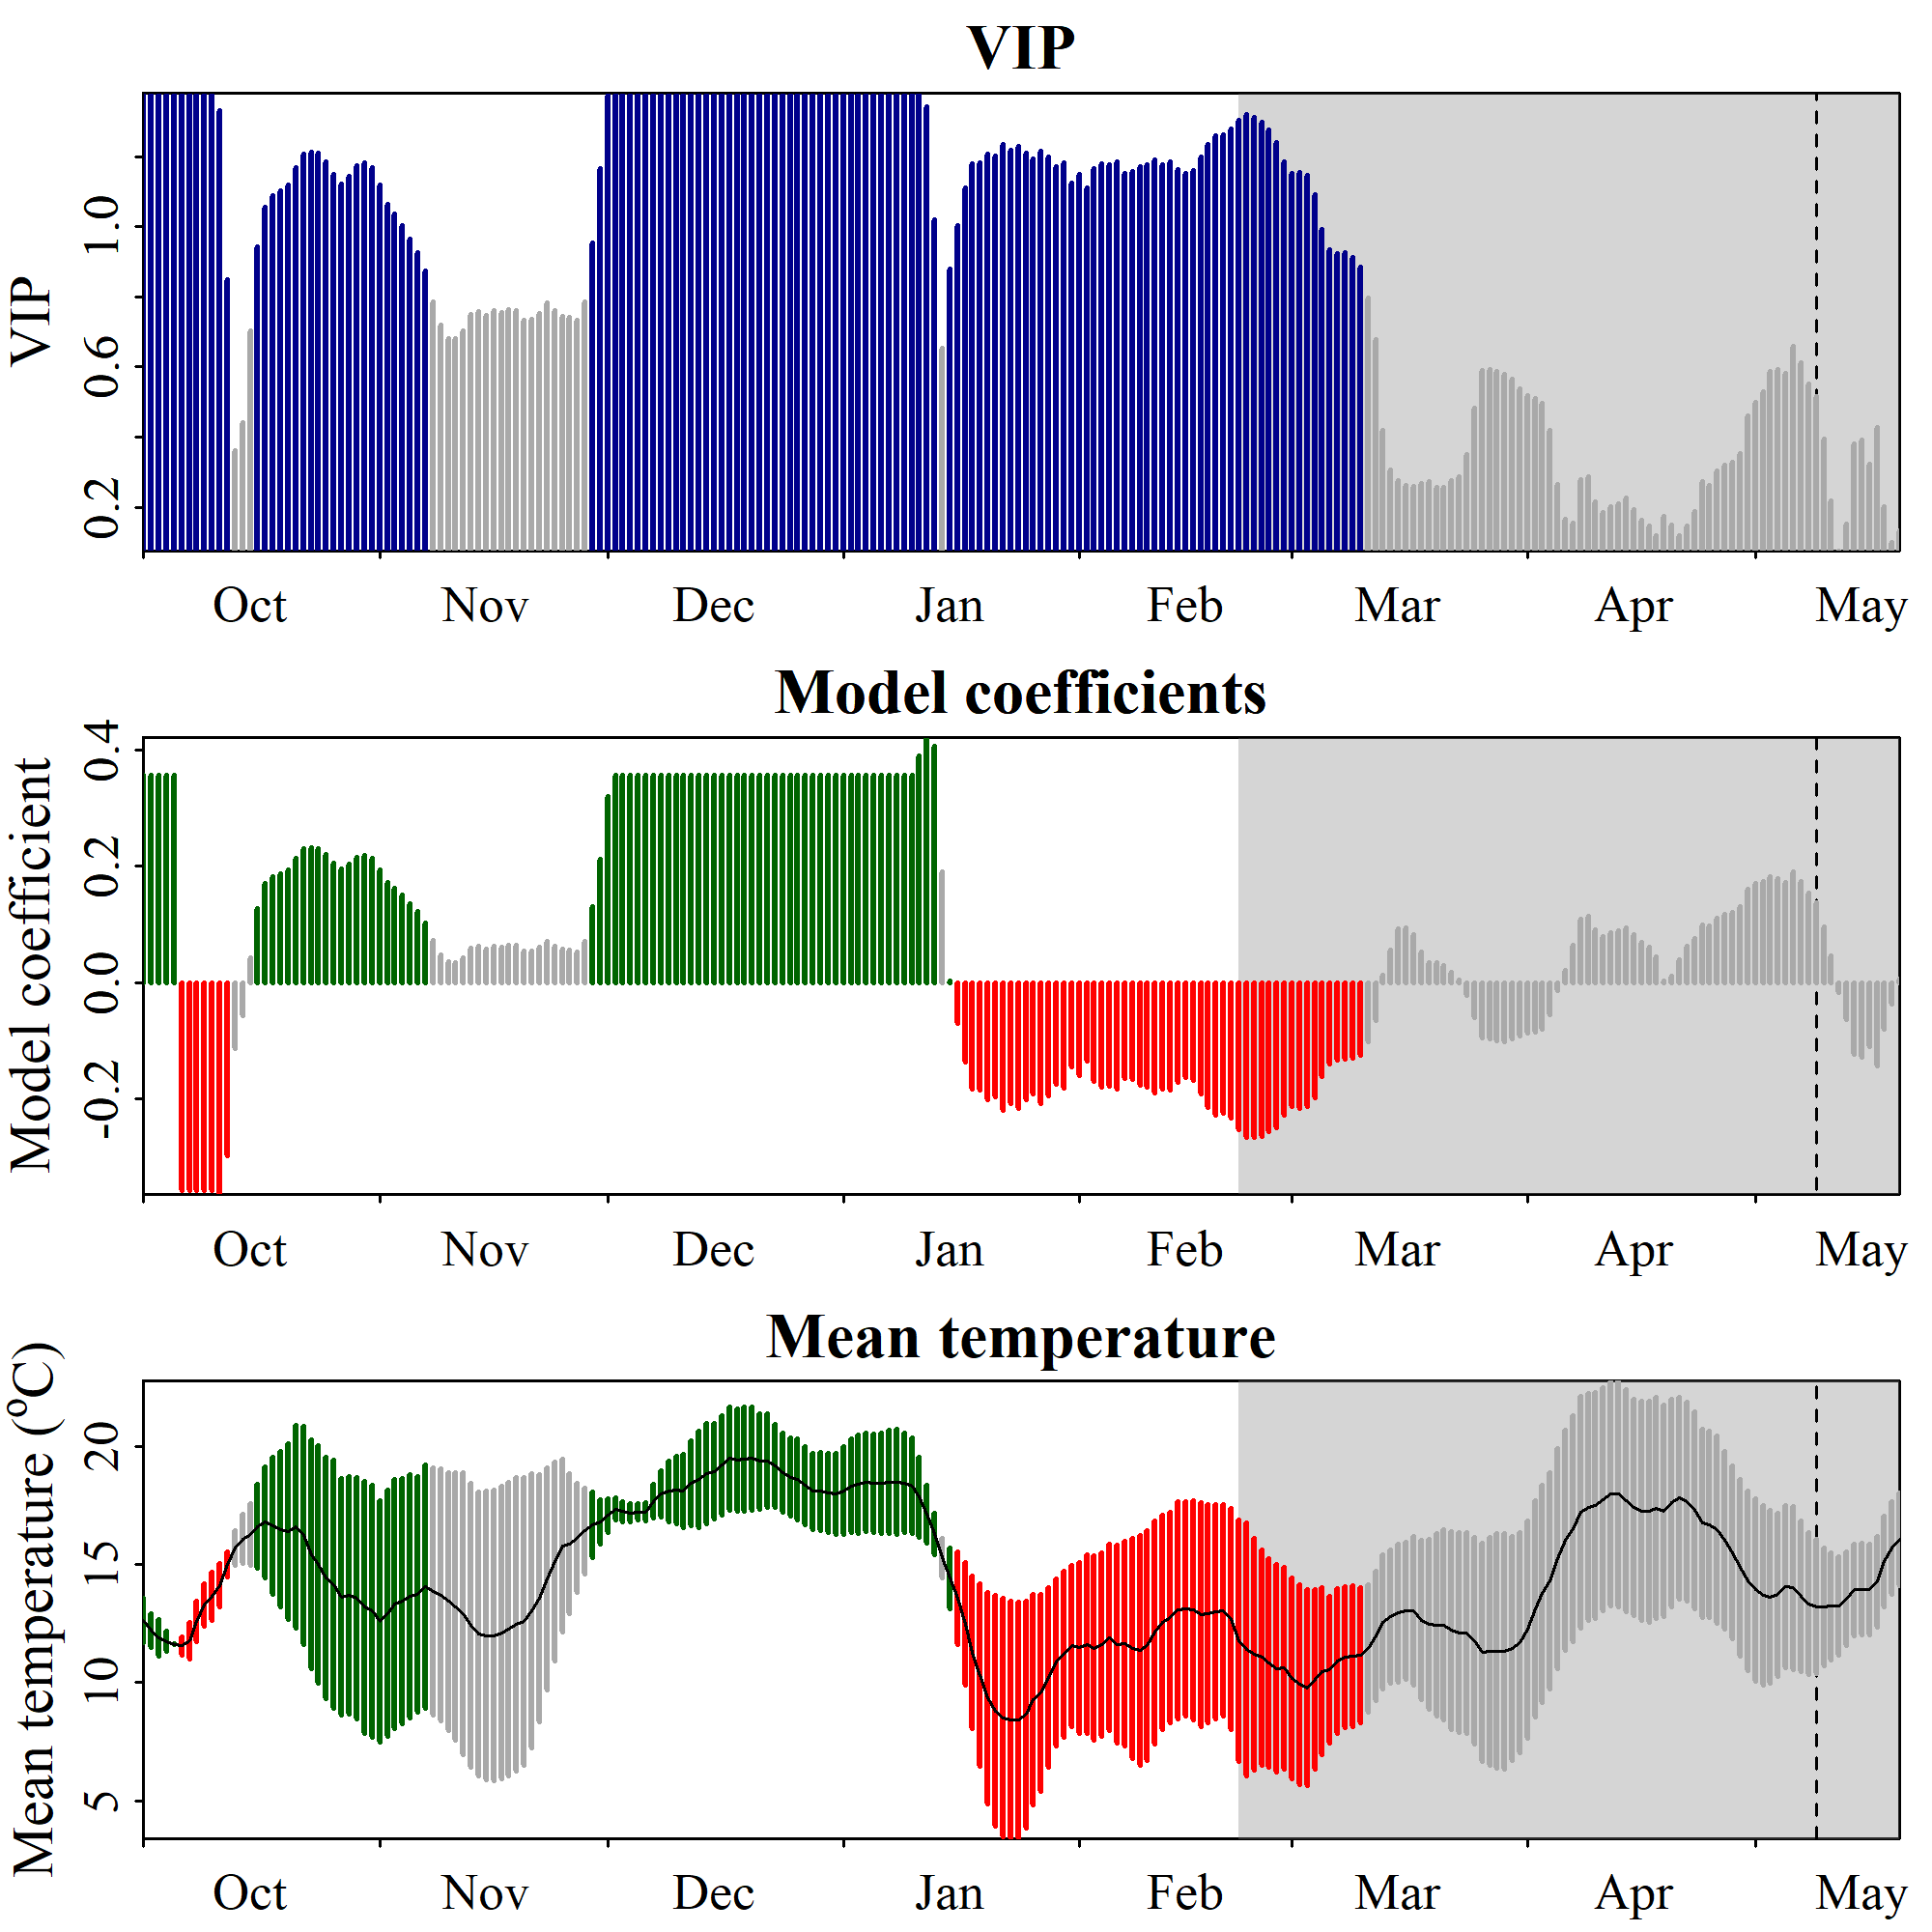

The table this chart was drawn from, first rows:
Date, JDay, Coef, VIP, Tmean, Tstdev
1001, -91, 0.3572, 1.377, 12.64, 0.9457
1002, -90, 0.3572, 1.377, 12.21, 0.7192
1003, -89, 0.3572, 1.377, 11.9, 0.7695
1004, -88, 0.3572, 1.377, 11.75, 0.4302
1005, -87, 0.3572, 1.377, 11.62, 0.0217
1006, -86, -0.3572, 1.377, 11.56, 0.3855
1007, -85, -0.3572, 1.377, 11.76, 0.7685
1008, -84, -0.3572, 1.377, 12.59, 0.8485
1009, -83, -0.3572, 1.377, 13.28, 0.9081
1010, -82, -0.3572, 1.377, 13.66, 1.034
1011, -81, -0.3644, 1.332, 14.12, 0.9026
1012, -80, -0.2985, 0.8487, 15, 0.5206
1013, -79, -0.1138, 0.36, 15.69, 0.7378
1014, -78, -0.05614, 0.4417, 16.07, 1.034
1015, -77, 0.04334, 0.7037, 16.25, 1.306
1016, -76, 0.1276, 0.9427, 16.61, 1.773
1017, -75, 0.1697, 1.057, 16.78, 2.355
1018, -74, 0.182, 1.089, 16.64, 2.897
1019, -73, 0.1875, 1.103, 16.48, 3.277
1020, -72, 0.194, 1.119, 16.39, 3.73
1021, -71, 0.2136, 1.168, 16.61, 4.285
1022, -70, 0.2295, 1.206, 16.23, 4.595
1023, -69, 0.2321, 1.212, 15.43, 4.829
1024, -68, 0.2309, 1.209, 15.01, 5.019
1025, -67, 0.2205, 1.185, 14.42, 5.097
1026, -66, 0.2058, 1.149, 14.16, 5.233
1027, -65, 0.195, 1.122, 13.63, 5
1028, -64, 0.2032, 1.143, 13.69, 5.022
1029, -63, 0.2158, 1.173, 13.58, 5.12
1030, -62, 0.2193, 1.182, 13.19, 5.319
1031, -61, 0.2137, 1.168, 13.03, 5.324
1101, -60, 0.1939, 1.119, 12.59, 5.098
1102, -59, 0.1727, 1.065, 12.93, 5.191
1103, -58, 0.1616, 1.035, 13.32, 5.261
1104, -57, 0.15, 1.004, 13.44, 5.188
1105, -56, 0.1353, 0.9639, 13.65, 5.13
1106, -55, 0.1217, 0.9261, 13.73, 4.982
1107, -54, 0.1029, 0.8737, 14.05, 5.147
1108, -53, 0.07195, 0.7855, 13.86, 5.217
1109, -52, 0.0485, 0.7185, 13.71, 5.342
1110, -51, 0.03574, 0.6821, 13.43, 5.436
1111, -50, 0.03517, 0.6805, 13.22, 5.662
1112, -49, 0.04262, 0.7017, 12.93, 5.958
1113, -48, 0.05908, 0.7487, 12.43, 6.011
1114, -47, 0.06261, 0.7588, 12.07, 6.006
1115, -46, 0.05823, 0.7463, 12, 6.091
1116, -45, 0.0631, 0.7602, 11.99, 6.152
1117, -44, 0.0615, 0.7556, 12.12, 6.178
1118, -43, 0.0646, 0.7645, 12.25, 6.209
1119, -42, 0.0635, 0.7614, 12.47, 6.224
1120, -41, 0.05395, 0.7341, 12.61, 6.084
1121, -40, 0.05434, 0.7352, 13.03, 5.8
1122, -39, 0.06083, 0.7537, 13.58, 5.221
1123, -38, 0.07083, 0.7824, 14.37, 4.7
1124, -37, 0.06315, 0.7604, 15.11, 4.209
1125, -36, 0.0578, 0.7451, 15.79, 3.659
1126, -35, 0.05626, 0.7406, 15.86, 2.962
1127, -34, 0.0535, 0.7327, 16.12, 2.317
1128, -33, 0.07154, 0.7844, 16.42, 1.815
1129, -32, 0.1315, 0.9534, 16.67, 1.378
... 172 more rows
